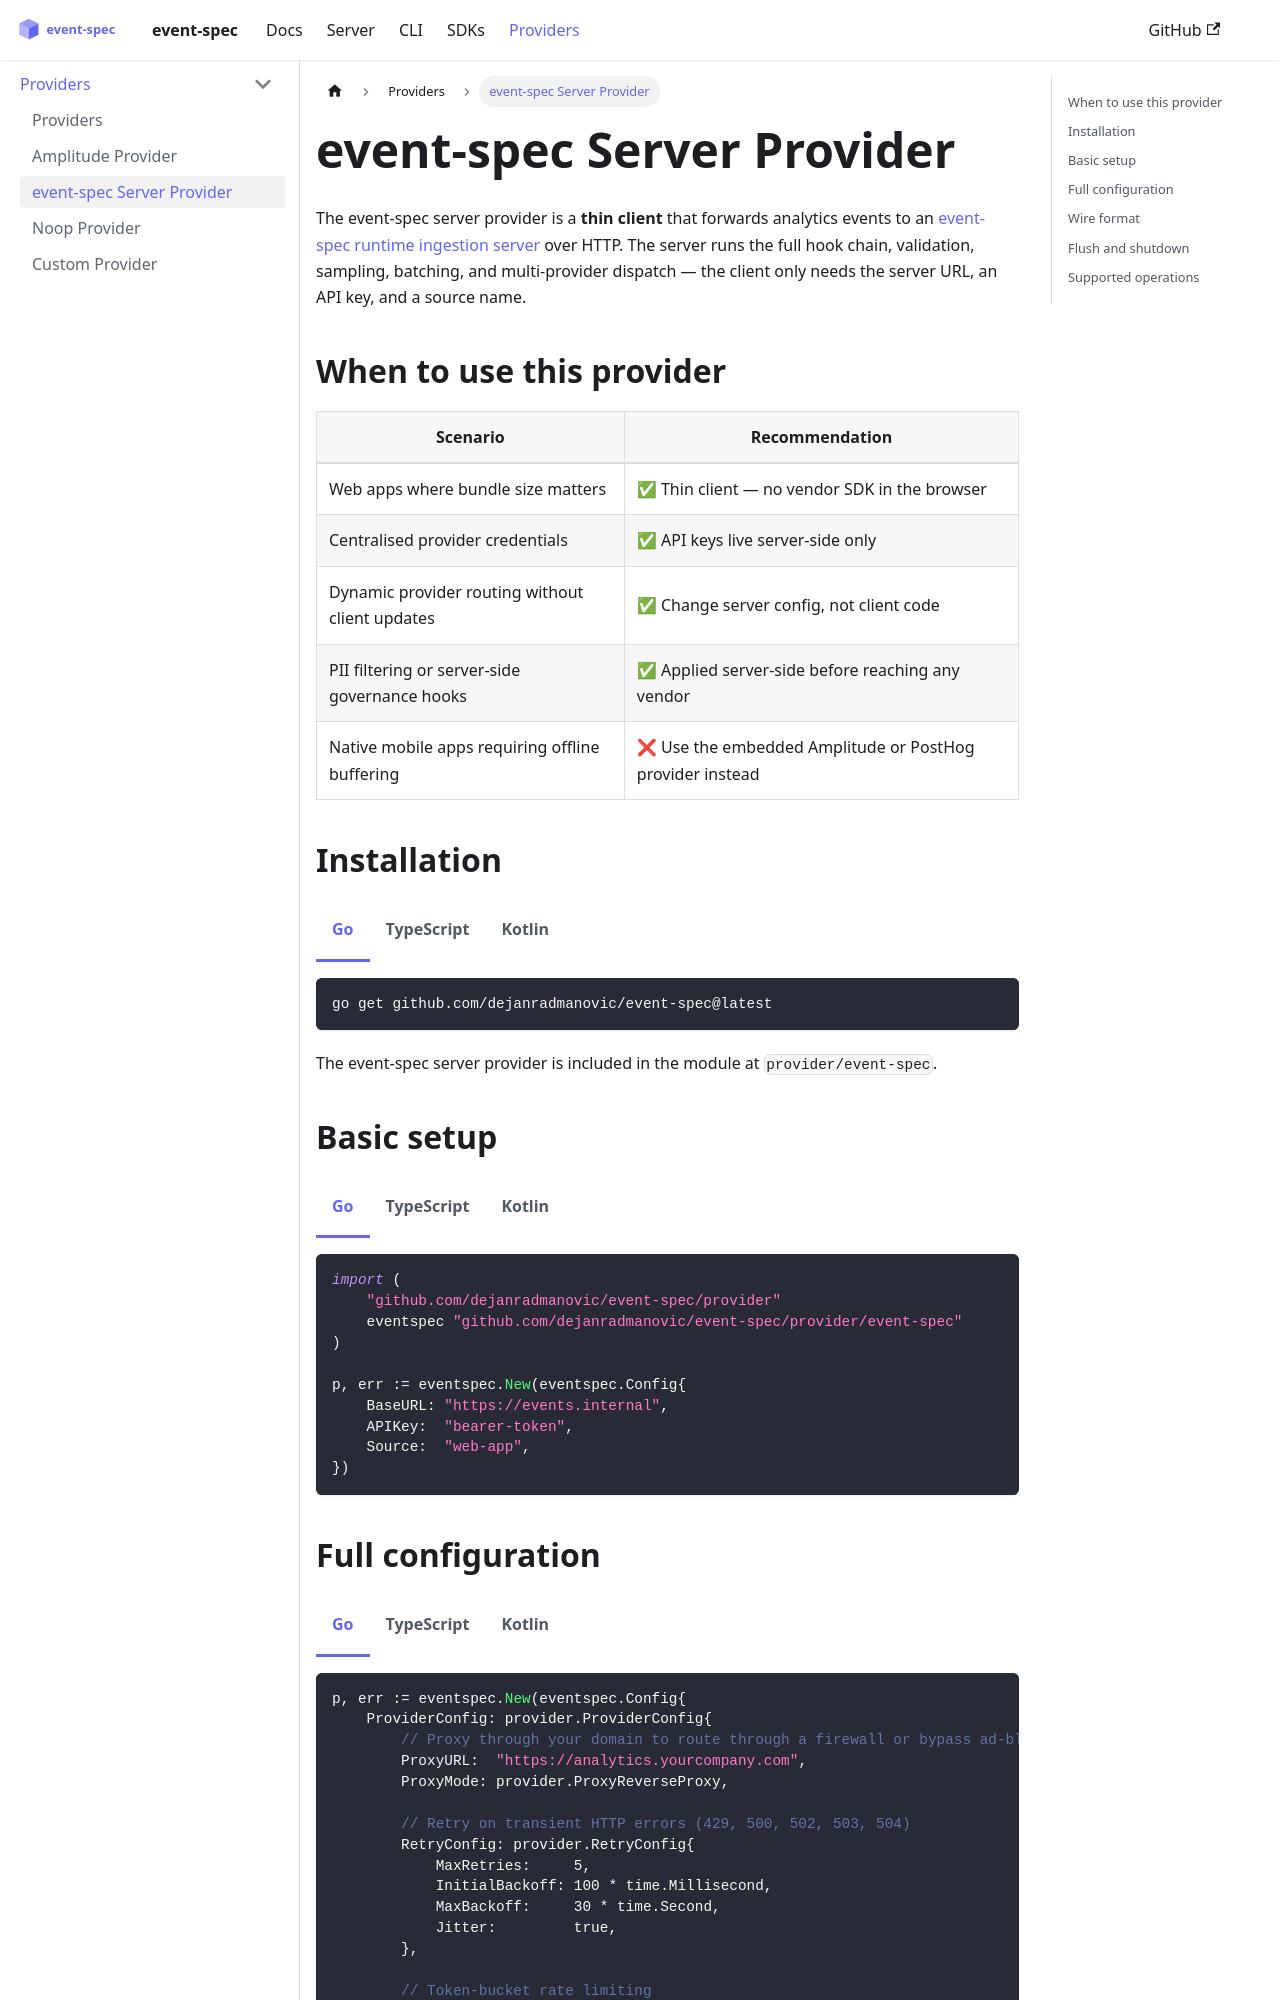

repository: dejanradmanovic/event-spec · page: docs/providers/event-spec.html · generator: docusaurus

---
sidebar_position: 3
---

# event-spec Server Provider

The event-spec server provider is a **thin client** that forwards analytics events to an [event-spec runtime ingestion server](../server/index.md) over HTTP. The server runs the full hook chain, validation, sampling, batching, and multi-provider dispatch — the client only needs the server URL, an API key, and a source name.

import Tabs from '@theme/Tabs';
import TabItem from '@theme/TabItem';

## When to use this provider

| Scenario | Recommendation |
|----------|----------------|
| Web apps where bundle size matters | ✅ Thin client — no vendor SDK in the browser |
| Centralised provider credentials | ✅ API keys live server-side only |
| Dynamic provider routing without client updates | ✅ Change server config, not client code |
| PII filtering or server-side governance hooks | ✅ Applied server-side before reaching any vendor |
| Native mobile apps requiring offline buffering | ❌ Use the embedded Amplitude or PostHog provider instead |

## Installation

<Tabs>
<TabItem value="go" label="Go">

```bash
go get github.com/dejanradmanovic/event-spec@latest
```

The event-spec server provider is included in the module at `provider/event-spec`.

</TabItem>
<TabItem value="ts" label="TypeScript">

```bash
npm install @dejanradmanovic/event-spec-provider
```

</TabItem>
<TabItem value="kotlin" label="Kotlin">

Add to `gradle/libs.versions.toml`:
```toml
[libraries]
event-spec-provider-event-spec = { module = "io.event-spec:kotlin-provider-event-spec", version = "1.0.0" }
```

```kotlin title="build.gradle.kts"
dependencies {
    implementation(libs.event.spec.provider.event.spec)
}
```

</TabItem>
</Tabs>

## Basic setup

<Tabs>
<TabItem value="go" label="Go">

```go
import (
    "github.com/dejanradmanovic/event-spec/provider"
    eventspec "github.com/dejanradmanovic/event-spec/provider/event-spec"
)

p, err := eventspec.New(eventspec.Config{
    BaseURL: "https://events.internal",
    APIKey:  "bearer-token",
    Source:  "web-app",
})
```

</TabItem>
<TabItem value="ts" label="TypeScript">

```typescript
import { EventSpecProvider } from '@dejanradmanovic/event-spec-provider';

const p = new EventSpecProvider({
    baseURL: 'https://events.internal',
    apiKey: 'bearer-token',
    source: 'web-app',
});
```

</TabItem>
<TabItem value="kotlin" label="Kotlin">

```kotlin
import io.eventspec.analytics.eventspec.EventSpecConfig
import io.eventspec.analytics.eventspec.EventSpecProvider

val p = EventSpecProvider(EventSpecConfig(
    baseUrl = "https://events.internal",
    apiKey = "bearer-token",
    source = "web-app",
))
```

</TabItem>
</Tabs>
